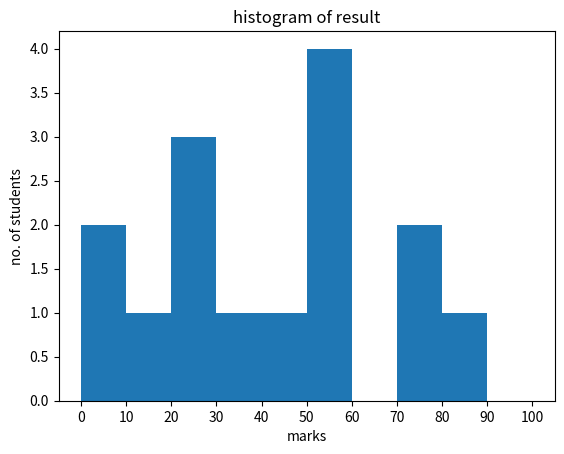

This figure's Python source:
# Write a python program to plot a histogram of marks
#obtained by students in a class


from matplotlib import pyplot
from numpy import array
fig,ax=pyplot.subplots(1,1)
a=array([22,87,5,43,56,73,55,54,11,20,51,5,79,31,27])
ax.hist(a,bins=[0,10,20,30,40,50,60,70,80,90,100])
ax.set_title("histogram of result")
ax.set_xticks([0, 10, 20, 30, 40, 50, 60, 70, 80, 90,100])
ax.set_xlabel("marks")
ax.set_ylabel("no. of students")
# Shows the plot
pyplot.show()
